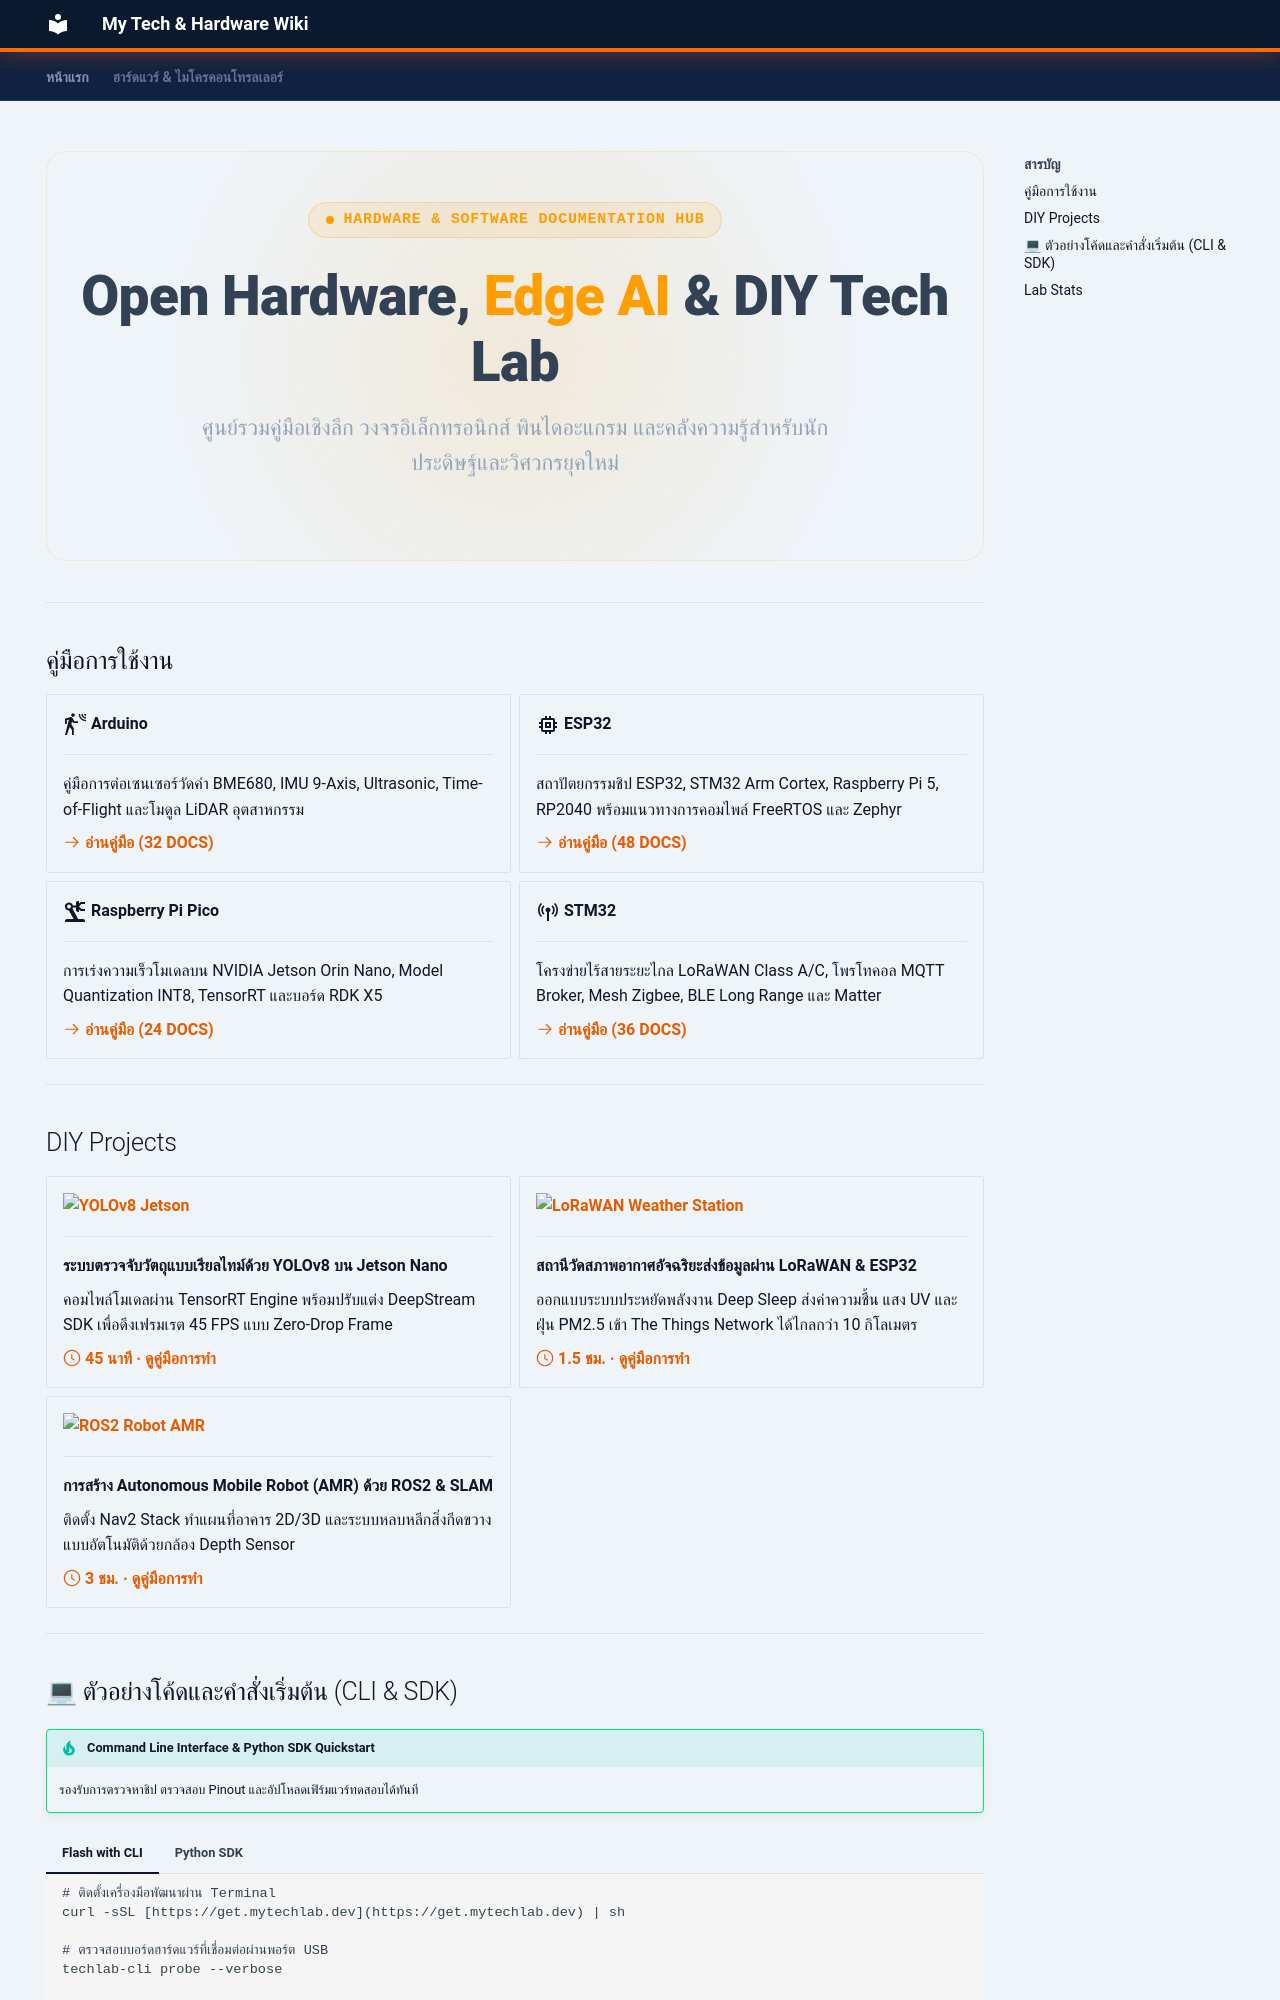

repository: pbangtawee/wiki · page: index.html · generator: mkdocs

---
hide:
  - navigation # ซ่อน Sidebar เฉพาะหน้าแรกเพื่อให้แสดงผลเป็น Landing Page เต็มหน้าจอ
---

<!-- 🚀 HERO BANNER SECTION -->
<div style="text-align: center; padding: 2.5rem 1rem; margin-bottom: 2rem; background: radial-gradient(circle, rgba(255,158,0,0.12) 0%, rgba(15,19,28,0) 70%); border-radius: 1rem; border: 1px solid rgba(255,158,0,0.15);">

  <div style="display: inline-flex; align-items: center; gap: 0.5rem; padding: 0.25rem 0.85rem; border-radius: 9999px; background: rgba(255,158,0,0.1); border: 1px solid rgba(255,158,0,0.25); margin-bottom: 1.25rem;">
    <span style="width: 8px; height: 8px; border-radius: 50%; background: #FF9E00; display: inline-block;"></span>
    <span style="font-family: 'Roboto Mono', monospace; font-size: 0.75rem; color: #FF9E00; font-weight: 600; letter-spacing: 0.05em;">HARDWARE &amp; SOFTWARE DOCUMENTATION HUB</span>
  </div>

  <h1 style="font-size: 2.75rem; font-weight: 800; border: none; margin-bottom: 0.75rem; line-height: 1.2;">
    Open Hardware, <span style="color: #FF9E00;">Edge AI</span> &amp; DIY Tech Lab
  </h1>

  <p style="font-size: 1.1rem; color: #94A3B8; max-width: 680px; margin: 0 auto 1.5rem auto; line-height: 1.6;">
    ศูนย์รวมคู่มือเชิงลึก วงจรอิเล็กทรอนิกส์ พินไดอะแกรม และคลังความรู้สำหรับนักประดิษฐ์และวิศวกรยุคใหม่
  </p>

</div>

---

## คู่มือการใช้งาน

<div class="grid cards" markdown>

-   :material-motion-sensor:{ .lg .middle } **Arduino**

    ---

    คู่มือการต่อเซนเซอร์วัดค่า BME680, IMU 9-Axis, Ultrasonic, Time-of-Flight และโมดูล LiDAR อุตสาหกรรม

    [:octicons-arrow-right-24: อ่านคู่มือ (32 DOCS)](hardware/wiki_esp32-guide.md)

-   :material-memory:{ .lg .middle } **ESP32**

    ---

    สถาปัตยกรรมชิป ESP32, STM32 Arm Cortex, Raspberry Pi 5, RP2040 พร้อมแนวทางการคอมไพล์ FreeRTOS และ Zephyr

    [:octicons-arrow-right-24: อ่านคู่มือ (48 DOCS)](hardware/esp32-guide.md)

-   :material-robot-industrial:{ .lg .middle } **Raspberry Pi Pico**

    ---

    การเร่งความเร็วโมเดลบน NVIDIA Jetson Orin Nano, Model Quantization INT8, TensorRT และบอร์ด RDK X5

    [:octicons-arrow-right-24: อ่านคู่มือ (24 DOCS)](hardware/rdk-x5.md)

-   :material-antenna:{ .lg .middle } **STM32**

    ---

    โครงข่ายไร้สายระยะไกล LoRaWAN Class A/C, โพรโทคอล MQTT Broker, Mesh Zigbee, BLE Long Range และ Matter

    [:octicons-arrow-right-24: อ่านคู่มือ (36 DOCS)](#)

</div>

---

## DIY Projects

<div class="grid cards" markdown>

-   ![YOLOv8 Jetson](https://lh3.googleusercontent.com/aida-public/AB6AXuBGb_ul3DOZ7OZc4LWj4Syod517tzbdvH0bKFOE57za5oeRvR_xUarj5JKmF9k6YbZYMMxpUReLu3Uyq0Ctd4GVx6fCRbxkkWGDzh2TvY7VWNm3YBT1tEcurS7w9_bVLJTIu8hBYwE2e9dBWgapmnOm6qZdyCsAzM9VNNpVGAqpteflMkEZRSKAtHdXWIL-Z9R-ysmTLK_brGqiGeO0_ST-_OxBDvsdCxlFTVLbU4iINWgsrNPVVgod)

    ---

    **ระบบตรวจจับวัตถุแบบเรียลไทม์ด้วย YOLOv8 บน Jetson Nano**

    คอมไพล์โมเดลผ่าน TensorRT Engine พร้อมปรับแต่ง DeepStream SDK เพื่อดึงเฟรมเรต 45 FPS แบบ Zero-Drop Frame

    [:octicons-clock-24: 45 นาที · ดูคู่มือการทำ](hardware/rdk-x5.md)

-   ![LoRaWAN Weather Station](https://lh3.googleusercontent.com/aida-public/AB6AXuCvHzfmLPaBE-APfxhUGNuegRw7RHhDXFRVJPDGlXoPXmtxsDLjjGnlaetbJSg-dzwZbIbomNLIaQaD2I5UlChk7ENREpf5OGcFW-nhDdQBf9QLcn8k6iiUAwQdHerfynPGRib-PYjt_TyzuxbA-Ct61t9uiOVXaKHsUni8hPw9Y3YWvanirh3Dn2XuIHpRcvZpAPxZJxnULB3YT7DC32xFW48C6gp6_WYw90YyJZlvNKMrye_ayMeO)

    ---

    **สถานีวัดสภาพอากาศอัจฉริยะส่งข้อมูลผ่าน LoRaWAN & ESP32**

    ออกแบบระบบประหยัดพลังงาน Deep Sleep ส่งค่าความชื้น แสง UV และฝุ่น PM2.5 เข้า The Things Network ได้ไกลกว่า 10 กิโลเมตร

    [:octicons-clock-24: 1.5 ชม. · ดูคู่มือการทำ](hardware/esp32-guide.md)

-   ![ROS2 Robot AMR](https://lh3.googleusercontent.com/aida-public/AB6AXuBiaPIPinIvtcsopvwZFTt5ptiIWz-k-Li-46rur2T4qVHLxE_HV94p2emlShw0_Jak0-dE2PpCb4SY0EWpMTqw_7-6XUnh1_wiYoU5rfEk-Sf9vT7t8i9ggu4JUHeZkdMIe15cs3_-6BRmi5HyhgODFqvnxPJ4tC71OfTuisl6BGvGbpclK56da7isvLol76P7HJ1iaoSxd0xmfHO9sPWNJQAyQ-q-qZBxsnSsNbrmEA1iDxofywxa)

    ---

    **การสร้าง Autonomous Mobile Robot (AMR) ด้วย ROS2 & SLAM**

    ติดตั้ง Nav2 Stack ทำแผนที่อาคาร 2D/3D และระบบหลบหลีกสิ่งกีดขวางแบบอัตโนมัติด้วยกล้อง Depth Sensor

    [:octicons-clock-24: 3 ชม. · ดูคู่มือการทำ](hardware/stm32-swd.md)

</div>

---
